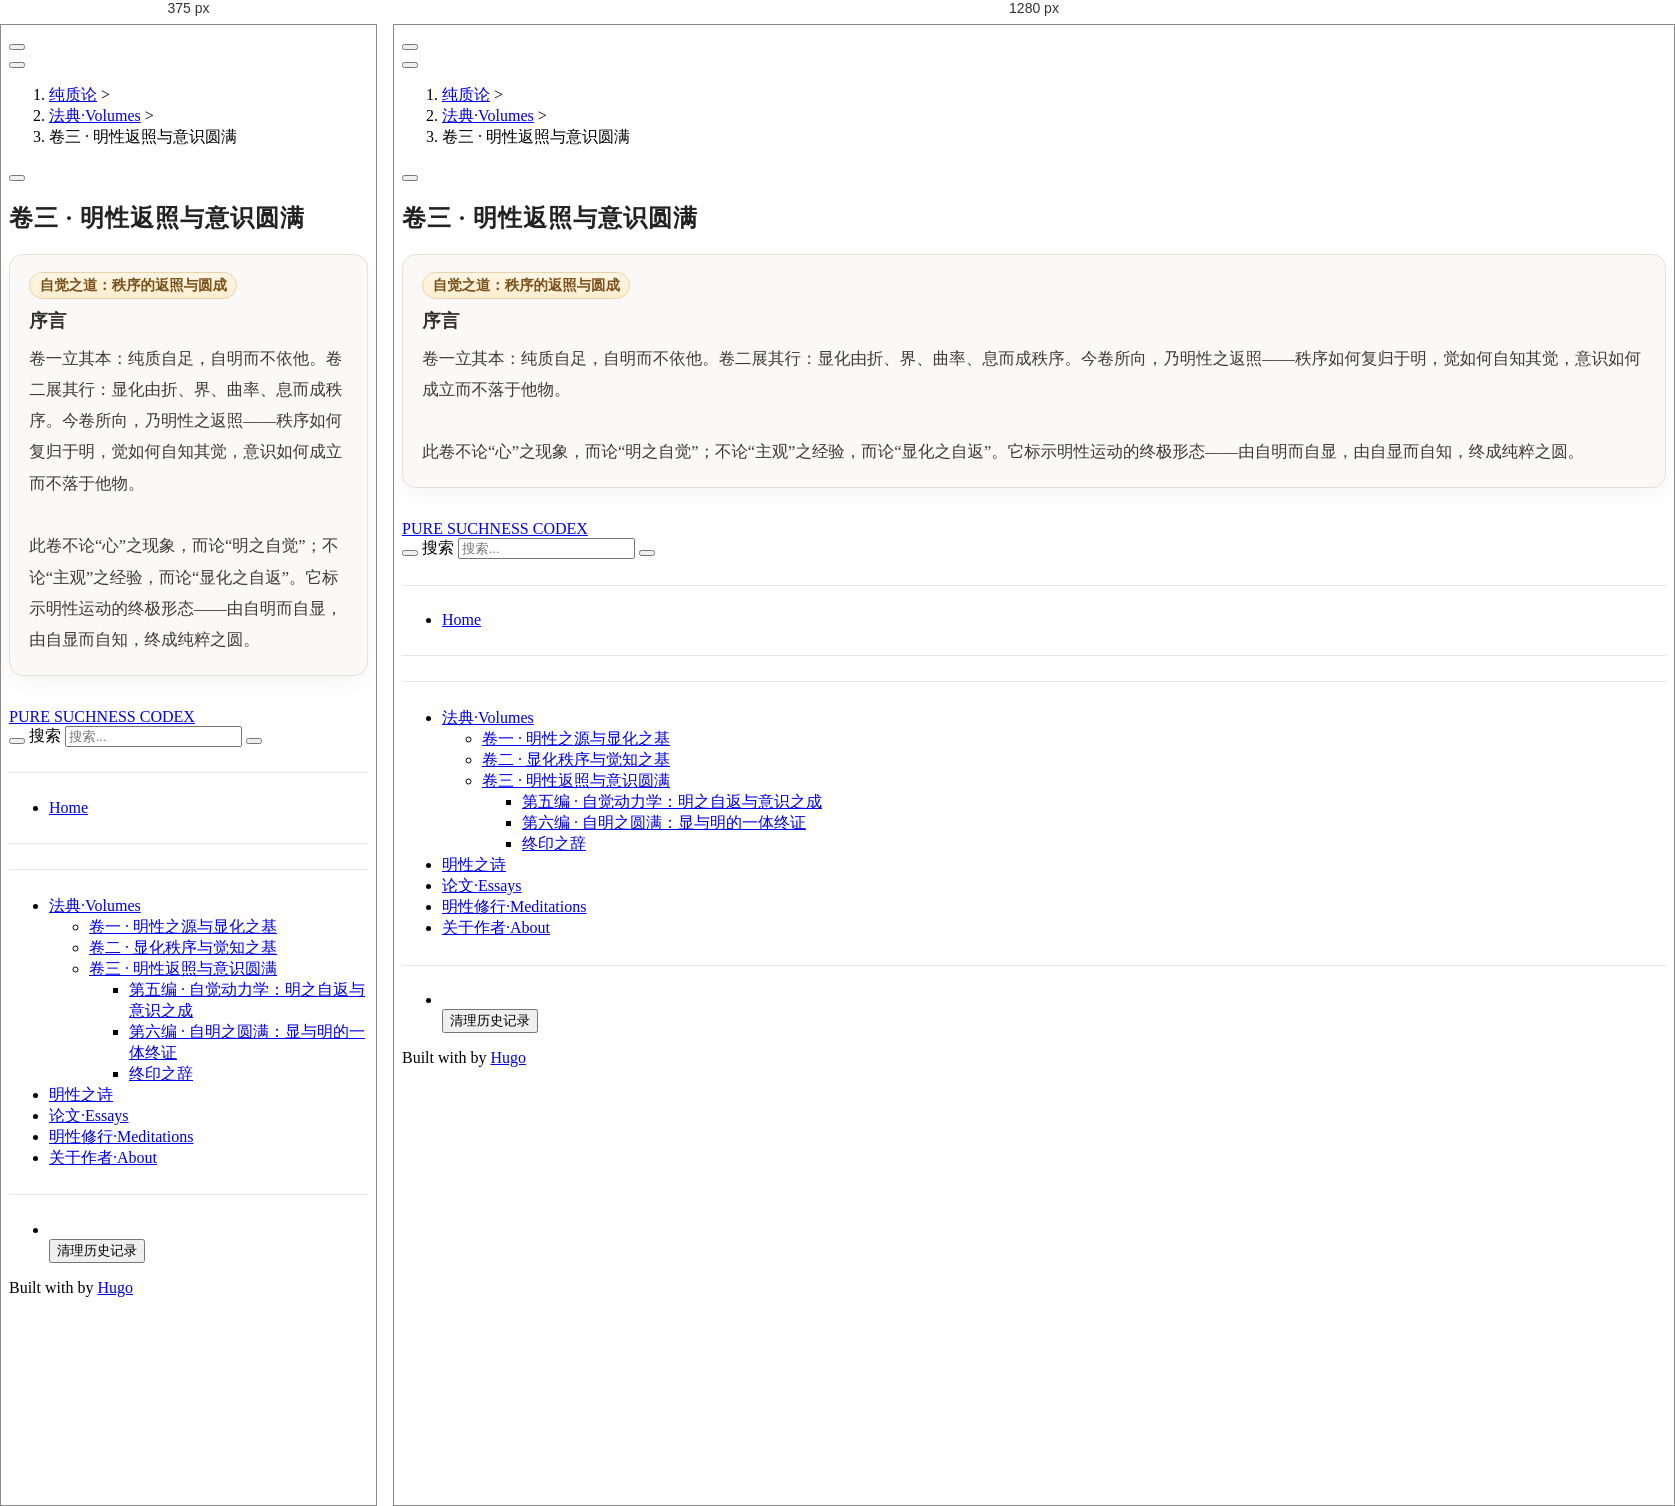
Rendered at 375 px and 1280 px, left to right.

<!-- file: index.html -->
<!DOCTYPE html>
<html lang="zh-cn" dir="ltr" itemscope itemtype="http://schema.org/Article" data-r-output-format="html">
  <head>
    <meta charset="utf-8">
    <meta name="viewport" content="height=device-height, width=device-width, initial-scale=1.0, minimum-scale=1.0">
    <meta name="generator" content="Hugo 0.152.2">
    <meta name="generator" content="Relearn 8.2.0">
    <meta name="description" content="自觉之道：秩序的返照与圆成 序言 卷一立其本：纯质自足，自明而不依他。卷二展其行：显化由折、界、曲率、息而成秩序。今卷所向，乃明性之返照——秩序如何复归于明，觉如何自知其觉，意识如何成立而不落于他物。 此卷不论“心”之现象，而论“明之自觉”；不论“主观”之经验，而论“显化之自返”。它标示明性运动的终极形态——由自明而自显，由自显而自知，终成纯粹之圆。">
    <meta name="author" content="Zhou Luo (周罗)">
    <meta name="twitter:card" content="summary_large_image">
    <meta name="twitter:image" content="http://chunzhilun.cn/images/og-cover.png">
    <meta name="twitter:title" content="卷三 · 明性返照与意识圆满 · PURE SUCHNESS CODEX">
    <meta name="twitter:description" content="自觉之道：秩序的返照与圆成 序言 卷一立其本：纯质自足，自明而不依他。卷二展其行：显化由折、界、曲率、息而成秩序。今卷所向，乃明性之返照——秩序如何复归于明，觉如何自知其觉，意识如何成立而不落于他物。 此卷不论“心”之现象，而论“明之自觉”；不论“主观”之经验，而论“显化之自返”。它标示明性运动的终极形态——由自明而自显，由自显而自知，终成纯粹之圆。">
    <meta property="og:url" content="http://chunzhilun.cn/volumes/volume3/index.html">
    <meta property="og:site_name" content="PURE SUCHNESS CODEX">
    <meta property="og:title" content="卷三 · 明性返照与意识圆满 · PURE SUCHNESS CODEX">
    <meta property="og:description" content="自觉之道：秩序的返照与圆成 序言 卷一立其本：纯质自足，自明而不依他。卷二展其行：显化由折、界、曲率、息而成秩序。今卷所向，乃明性之返照——秩序如何复归于明，觉如何自知其觉，意识如何成立而不落于他物。 此卷不论“心”之现象，而论“明之自觉”；不论“主观”之经验，而论“显化之自返”。它标示明性运动的终极形态——由自明而自显，由自显而自知，终成纯粹之圆。">
    <meta property="og:locale" content="zh_cn">
    <meta property="og:type" content="website">
    <meta property="og:image" content="http://chunzhilun.cn/images/og-cover.png">
    <meta itemprop="name" content="卷三 · 明性返照与意识圆满 · PURE SUCHNESS CODEX">
    <meta itemprop="description" content="自觉之道：秩序的返照与圆成 序言 卷一立其本：纯质自足，自明而不依他。卷二展其行：显化由折、界、曲率、息而成秩序。今卷所向，乃明性之返照——秩序如何复归于明，觉如何自知其觉，意识如何成立而不落于他物。 此卷不论“心”之现象，而论“明之自觉”；不论“主观”之经验，而论“显化之自返”。它标示明性运动的终极形态——由自明而自显，由自显而自知，终成纯粹之圆。">
    <meta itemprop="wordCount" content="4">
    <meta itemprop="image" content="http://chunzhilun.cn/images/og-cover.png">
    <title>卷三 · 明性返照与意识圆满 · PURE SUCHNESS CODEX</title>
    <link href="/volumes/volume3/index.xml" rel="alternate" type="application/rss+xml" title="卷三 · 明性返照与意识圆满 · PURE SUCHNESS CODEX">
    <link href="/css/auto-complete/auto-complete.min.css?1762223609" rel="stylesheet">
    <script src="/js/auto-complete/auto-complete.min.js?1762223609" defer></script>
    <script src="/js/search-lunr.min.js?1762223609" defer></script>
    <script src="/js/search.min.js?1762223609" defer></script>
    <script>
      window.relearn = window.relearn || {};
      window.relearn.index_js_url="/searchindex.zh.js?1762223609";
    </script>
    <script src="/js/lunr/lunr.min.js?1762223609" defer></script>
    <script src="/js/lunr/lunr.stemmer.support.min.js?1762223609" defer></script>
    <script src="/js/lunr/lunr.multi.min.js?1762223609" defer></script>
    <script src="/js/lunr/lunr.zh.min.js?1762223609" defer></script>
    <script>
      window.relearn = window.relearn || {};
      window.relearn.contentLangs=['zh'];
    </script>
    <link href="/fonts/fontawesome/css/fontawesome-all.min.css?1762223609" rel="stylesheet" media="print" onload="this.media='all';this.onload=null;"><noscript><link href="/fonts/fontawesome/css/fontawesome-all.min.css?1762223609" rel="stylesheet"></noscript>
    <link href="/css/perfect-scrollbar/perfect-scrollbar.min.css?1762223609" rel="stylesheet">
    <link href="/css/theme.min.css?1762223609" rel="stylesheet">
    <link href="/css/format-html.min.css?1762223609" rel="stylesheet" id="R-format-style">
    <script>
      window.relearn = window.relearn || {};
      // configuration
      window.relearn.min = `.min`;
      window.relearn.path='\/volumes\/volume3\/index.html';
      window.relearn.relBasePath='..\/..';
      window.relearn.relBaseUri='..\/..';
      window.relearn.absBaseUri='http:\/\/chunzhilun.cn';
      window.relearn.disableAnchorCopy=false;
      window.relearn.disableAnchorScrolling=false;
      window.relearn.disableInlineCopyToClipboard=false;
      window.relearn.enableBlockCodeWrap=true;
      // legal
      window.relearn.getItem = (s,n) => {return s.getItem(n)};
      window.relearn.setItem = (s,n,v) => {return s.setItem(n,v)};
      window.relearn.removeItem = (s,n) => {return s.removeItem(n)};
      // translations
      window.T_Copy_to_clipboard = `复制到剪贴板`;
      window.T_Copied_to_clipboard = `复制到剪贴板！`;
      window.T_Copy_link_to_clipboard = `将链接复制到剪贴板`;
      window.T_Link_copied_to_clipboard = `链接复制到剪贴板！`;
      window.T_Reset_view = `重置视图`;
      window.T_View_reset = `查看重置！`;
      window.T_No_results_found = `找不到"{0}"的结果`;
      window.T_N_results_found = `为"{0}"找到 {1} 个结果`;
      // variant stuff
      window.relearn.themevariants = [ 'auto' ];
      window.relearn.customvariantname = "my-custom-variant";
      window.relearn.changeVariant = function(variant) {
        var oldVariant = document.documentElement.dataset.rThemeVariant;
        window.relearn.setItem(window.localStorage, window.relearn.absBaseUri + "/variant", variant);
        document.documentElement.dataset.rThemeVariant = variant;
        if (oldVariant != variant) {
          document.dispatchEvent( new CustomEvent('themeVariantLoaded', { detail: { variant, oldVariant } }) );
          window.relearn.markVariant();
        }
      }
      window.relearn.markVariant = function() {
        var variant = window.relearn.getItem(window.localStorage, window.relearn.absBaseUri + "/variant");
        document.querySelectorAll(".R-variantswitcher select").forEach((select) => {select.value = variant;});
      }
      window.relearn.initVariant = function() {
        var variant = window.relearn.getItem(window.localStorage, window.relearn.absBaseUri + "/variant") ?? "";
        if( variant == window.relearn.customvariantname ){
        }else if( !variant || !window.relearn.themevariants.includes(variant) ){
          variant = window.relearn.themevariants[0];
          window.relearn.setItem(window.localStorage, window.relearn.absBaseUri + "/variant", variant);
        }
        document.documentElement.dataset.rThemeVariant = variant;
      }
      window.relearn.initVariant();
      window.relearn.markVariant();
    </script><link rel="stylesheet" href="/css/custom.css">


<script>
  (function(){
    var sink = function(){};
    if (window.NProgress) {
      ["start","done","inc","set","remove"].forEach(function(k){
        if (typeof window.NProgress[k] === "function") window.NProgress[k] = sink;
      });
    }
    if (window.Pace) {
      try { window.Pace.off("start"); window.Pace.off("restart"); window.Pace.stop(); } catch(e){}
      window.Pace = { on:sink, off:sink, restart:sink, start:sink, stop:sink, track:sink, options:{} };
    }
  })();
</script>
  </head>
  <body class="mobile-support html" data-url="/volumes/volume3/index.html">
    <div id="R-body" class="default-animation">
      <div id="R-body-overlay"></div>
      <nav id="R-topbar">
        <div class="topbar-wrapper">
          <div class="topbar-sidebar-divider"></div>
          <div class="topbar-area topbar-area-start" data-area="start">
            <div class="topbar-button topbar-button-sidebar" data-content-empty="disable" data-width-s="show" data-width-m="hide" data-width-l="hide">
<span class="btn cstyle link noborder notitle interactive"><button onclick="toggleNav()" type="button"title="导航 (CTRL&#43;ALT&#43;n)"><i class="fa-fw fas fa-bars"></i></button></span>
            </div>
            <div class="topbar-button topbar-button-toc" data-content-empty="hide" data-width-s="show" data-width-m="show" data-width-l="show">
<span class="btn cstyle link noborder notitle interactive"><button onclick="toggleTopbarFlyout(this)" type="button"title="目录 (CTRL&#43;ALT&#43;t)"><i class="fa-fw fas fa-list-alt"></i></button></span>
              <div class="topbar-content">
                <div class="topbar-content-wrapper"> 
                </div>
              </div>
            </div>
          </div>
          <ol class="topbar-breadcrumbs breadcrumbs highlightable" itemscope itemtype="http://schema.org/BreadcrumbList"><li itemscope itemtype="https://schema.org/ListItem" itemprop="itemListElement" class=""><a itemprop="item" href="/index.html"><span itemprop="name">纯质论</span></a><meta itemprop="position" content="1">&nbsp;>&nbsp;</li><li itemscope itemtype="https://schema.org/ListItem" itemprop="itemListElement" class=""><a itemprop="item" href="/volumes/index.html"><span itemprop="name">法典·Volumes</span></a><meta itemprop="position" content="2">&nbsp;>&nbsp;</li><li itemscope itemtype="https://schema.org/ListItem" itemprop="itemListElement" class=""><span itemprop="name">卷三 · 明性返照与意识圆满</span><meta itemprop="position" content="3"></li>
          </ol>
          <div class="topbar-area topbar-area-end" data-area="end">
            <div class="topbar-button topbar-button-prev" data-content-empty="disable" data-width-s="show" data-width-m="show" data-width-l="show">
<span class="btn cstyle link noborder notitle interactive"><a href="/volumes/volume2/part2/index.html" title="第四编 · 觉知之基：自组织与自觉的形上圆成 (🡐)"><i class="fa-fw fas fa-chevron-left"></i></a></span>
            </div>
            <div class="topbar-button topbar-button-next" data-content-empty="disable" data-width-s="show" data-width-m="show" data-width-l="show">
<span class="btn cstyle link noborder notitle interactive"><a href="/volumes/volume3/part1/index.html" title="第五编 · 自觉动力学：明之自返与意识之成 (🡒)"><i class="fa-fw fas fa-chevron-right"></i></a></span>
            </div>
            <div class="topbar-button topbar-button-more" data-content-empty="hide" data-width-s="show" data-width-m="show" data-width-l="show">
<span class="btn cstyle link noborder notitle interactive"><button onclick="toggleTopbarFlyout(this)" type="button"title="更多"><i class="fa-fw fas fa-ellipsis-v"></i></button></span>
              <div class="topbar-content">
                <div class="topbar-content-wrapper">
                  <div class="topbar-area topbar-area-more" data-area="more">
                  </div>
                </div>
              </div>
            </div>
          </div>
        </div>
      </nav>
      <div id="R-main-overlay"></div>
      <main id="R-body-inner" class="highlightable volumes" tabindex="-1">
        <div class="flex-block-wrapper">
<article class="default">
  <header class="headline">
  </header>

<h1 id="卷三--明性返照与意识圆满">卷三 · 明性返照与意识圆满</h1>

<div class="preface">
  <div class="preface-badge">自觉之道：秩序的返照与圆成</div>
  <h2 class="preface-title">序言</h2>
  <div class="preface-body">
    卷一立其本：纯质自足，自明而不依他。卷二展其行：显化由折、界、曲率、息而成秩序。今卷所向，乃明性之返照——秩序如何复归于明，觉如何自知其觉，意识如何成立而不落于他物。<br/><br/>
    此卷不论“心”之现象，而论“明之自觉”；不论“主观”之经验，而论“显化之自返”。它标示明性运动的终极形态——由自明而自显，由自显而自知，终成纯粹之圆。
  </div>
</div>
  <footer class="footline">
  </footer>
</article>
        </div>
      </main>
    </div>
    <aside id="R-sidebar" class="default-animation">
      <div id="R-header-topbar" class="default-animation"></div>
      <div id="R-header-wrapper" class="default-animation">
        <div id="R-header" class="default-animation">
          <a id="R-logo" class="R-default" href="/index.html">
            <div class="logo-title">PURE SUCHNESS CODEX</div>
          </a>
        </div>
        <search><form action="/search/index.html" method="get">
          <div class="searchbox default-animation">
            <button class="search-detail" type="submit" title="搜索 (CTRL+ALT+f)"><i class="fas fa-search"></i></button>
            <label class="a11y-only" for="R-search-by">搜索</label>
            <input data-search-input id="R-search-by" name="search-by" class="search-by" type="search" placeholder="搜索...">
            <button class="search-clear" type="button" data-search-clear="" title="清除搜索"><i class="fas fa-times" title="清除搜索"></i></button>
          </div>
        </form></search>
      </div>
      <div id="R-homelinks" class="default-animation homelinks">
        <div class="R-menu-divider default-animation">
          <hr class="padding">
        </div>
        <div class="R-sidebarmenu R-shortcutmenu-homelinks">
          <ul class="space collapsible-menu">
            <li class="" data-nav-url="/index.html"><a class="padding" href="/index.html"><i class="fa-fw fas fa-home"></i> Home</a></li>
          </ul>
        </div>
        <div class="R-menu-divider default-animation">
          <hr class="padding">
        </div>
        <div class="R-sidebarmenu R-shortcutmenu-headercontrols">
          <ul class="">
          </ul>
        </div>
        <div class="R-menu-divider default-animation">
          <hr class="padding">
        </div>
      </div>
      <div id="R-content-wrapper" class="highlightable">
        <div class="R-sidebarmenu R-shortcutmenu-main">
          <ul class="enlarge morespace collapsible-menu">
            <li class="parent " data-nav-url="/volumes/index.html"><a class="padding" href="/volumes/index.html">法典·Volumes<i class="fa-fw fas fa-check read-icon"></i></a><ul id="R-subsections-7e8a390ef4f635c11dd336d60b7c749b" class="collapsible-menu">
            <li class="alwaysopen " data-nav-url="/volumes/volume1/index.html"><a class="padding" href="/volumes/volume1/index.html">卷一 · 明性之源与显化之基<i class="fa-fw fas fa-check read-icon"></i></a><ul id="R-subsections-fd3f861d1fdfe268e90b81ae14e9a915" class="collapsible-menu"></ul></li>
            <li class="alwaysopen " data-nav-url="/volumes/volume2/index.html"><a class="padding" href="/volumes/volume2/index.html">卷二 · 显化秩序与觉知之基<i class="fa-fw fas fa-check read-icon"></i></a><ul id="R-subsections-58f0619aa3a95a1a95745e31d1aa325b" class="collapsible-menu"></ul></li>
            <li class="active parent alwaysopen " data-nav-url="/volumes/volume3/index.html"><a class="padding" href="/volumes/volume3/index.html">卷三 · 明性返照与意识圆满<i class="fa-fw fas fa-check read-icon"></i></a><ul id="R-subsections-5ae5fc15be7a8f55a2394c80679cb024" class="collapsible-menu">
            <li class="" data-nav-url="/volumes/volume3/part1/index.html"><a class="padding" href="/volumes/volume3/part1/index.html">第五编 · 自觉动力学：明之自返与意识之成<i class="fa-fw fas fa-check read-icon"></i></a></li>
            <li class="" data-nav-url="/volumes/volume3/part2/index.html"><a class="padding" href="/volumes/volume3/part2/index.html">第六编 · 自明之圆满：显与明的一体终证<i class="fa-fw fas fa-check read-icon"></i></a></li>
            <li class="" data-nav-url="/volumes/volume3/conclusion/index.html"><a class="padding" href="/volumes/volume3/conclusion/index.html">终印之辞<i class="fa-fw fas fa-check read-icon"></i></a></li></ul></li></ul></li>
            <li class="" data-nav-url="/poems/index.html"><a class="padding" href="/poems/index.html">明性之诗<i class="fa-fw fas fa-check read-icon"></i></a></li>
            <li class="" data-nav-url="/essays/index.html"><a class="padding" href="/essays/index.html">论文·Essays<i class="fa-fw fas fa-check read-icon"></i></a></li>
            <li class="" data-nav-url="/meditations/index.html"><a class="padding" href="/meditations/index.html">明性修行·Meditations<i class="fa-fw fas fa-check read-icon"></i></a></li>
            <li class="" data-nav-url="/about/index.html"><a class="padding" href="/about/index.html">关于作者·About<i class="fa-fw fas fa-check read-icon"></i></a></li>
          </ul>
        </div>
        <div class="R-sidebarmenu R-shortcutmenu-shortcuts">
          <ul class="space collapsible-menu">
          </ul>
        </div>
        <div id="R-footer-margin"></div>
        <div class="R-menu-divider default-animation">
          <hr class="padding">
        </div>
        <div class="R-sidebarmenu R-shortcutmenu-footercontrols">
          <ul class="">
            <li class="R-historyclearer">
              <div class="padding menu-control">
                <i class="fa-fw fas fa-history"></i>
                <span>&nbsp;</span>
                <div class="control-style">
                  <button>清理历史记录</button>
                </div>
                <div class="clear"></div>
              </div>
            </li>
          </ul>
        </div>
<div id="R-footer"><p>Built with <a href="https://github.com/McShelby/hugo-theme-relearn" title="love"><i class="fas fa-heart"></i></a> by <a href="https://gohugo.io/">Hugo</a></p></div>
      </div>
    </aside>
    <script src="/js/clipboard/clipboard.min.js?1762223609" defer></script>
    <script src="/js/perfect-scrollbar/perfect-scrollbar.min.js?1762223609" defer></script>
    <script src="/js/theme.min.js?1762223609" defer></script>
  </body>
</html>


/* @media block from custom.css */
@media (max-width: 720px){
  #R-body-inner .grid.cards{ grid-template-columns: 1fr; }
}

/* @media block from custom.css */
@media (max-width: 720px) {
  .author-bio {
    margin: 1.5rem 1rem;
    padding: 1.25rem 1rem;
    font-size: 1rem;
    border-radius: 10px;
  }
}